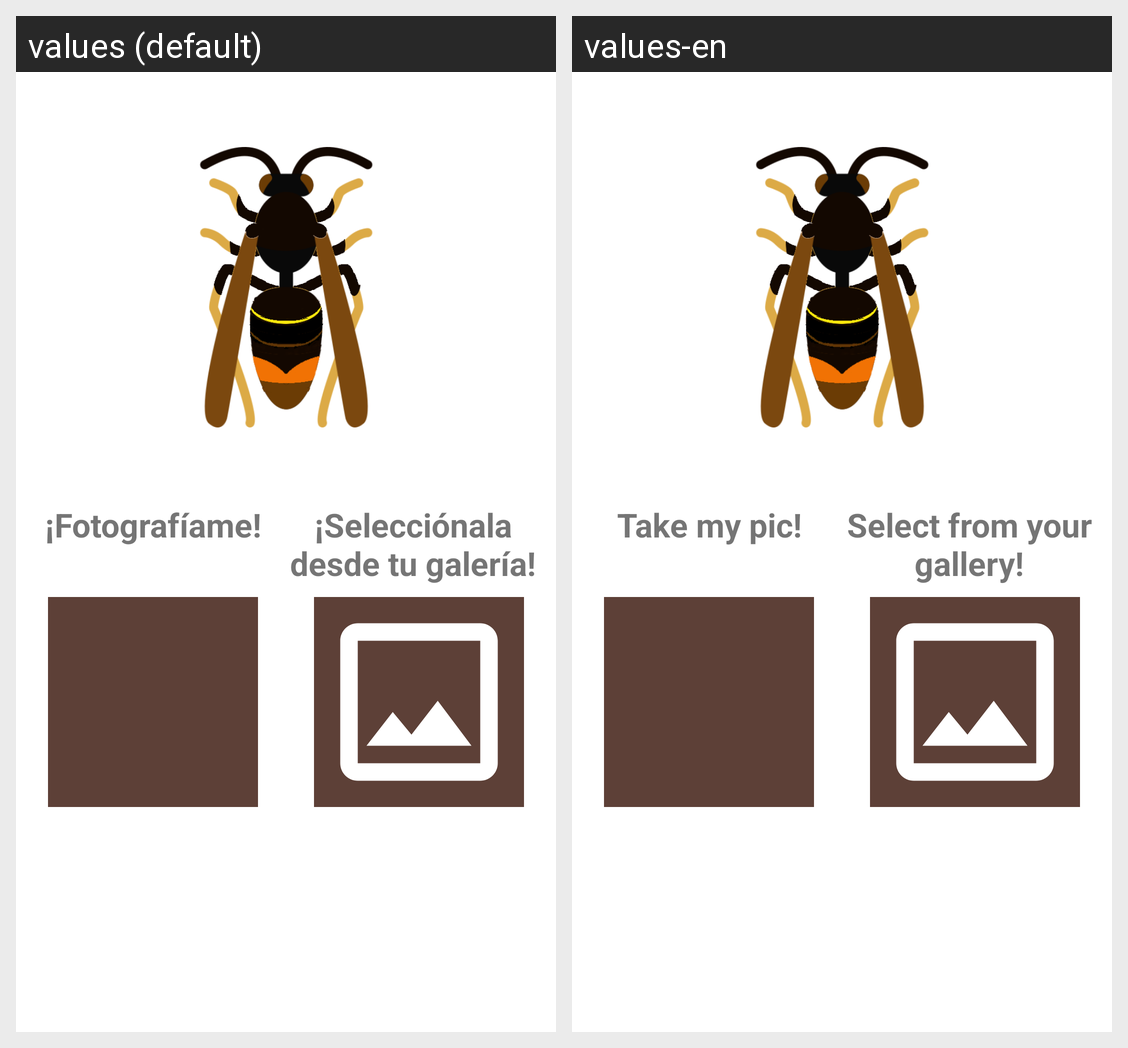

The Android screen above is rendered under two locales of the same app. Produce the string resources it draws, with the default and per-locale values.
Android screen res/layout/fragment_notify_sighting.xml rendered under 2 locales, left to right: values (default), values-en. Device: Nexus 5 (rendered at 1080×1920; each locale shown at half size, 540×960, under a caption strip naming it); theme AppTheme.
Strings drawn on this screen, with the default value and each locale's value (text and hints the layout hard-codes, and strings that could not be matched under every locale, appear in the picture but are not listed):

labelButtonPhotoFragmentNotify
  values: ¡Fotografíame!
  values-en: Take my pic!

labelButtonGalleryFragmentNotify
  values: ¡Selecciónala desde tu galería!
  values-en: Select from your gallery!
